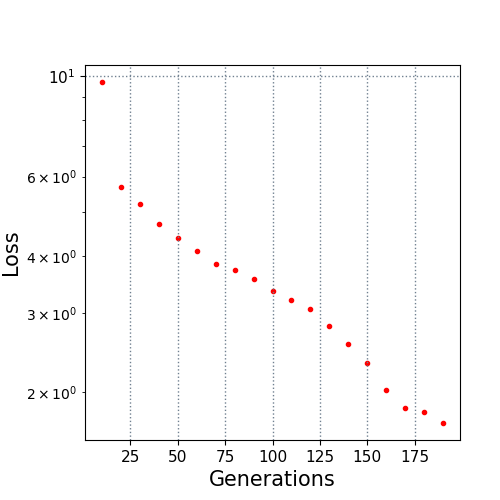

Source data for this figure (header and first rows):
10.0, 9.712961
20.0, 5.705
30.0, 5.231
40.0, 4.715
50.0, 4.396
60.0, 4.116
70.0, 3.853
80.0, 3.734
90.0, 3.568
100.0, 3.343
110.0, 3.203
120.0, 3.054
130.0, 2.805
140.0, 2.557
150.0, 2.322
160.0, 2.023
170.0, 1.85
180.0, 1.807
190.0, 1.712
